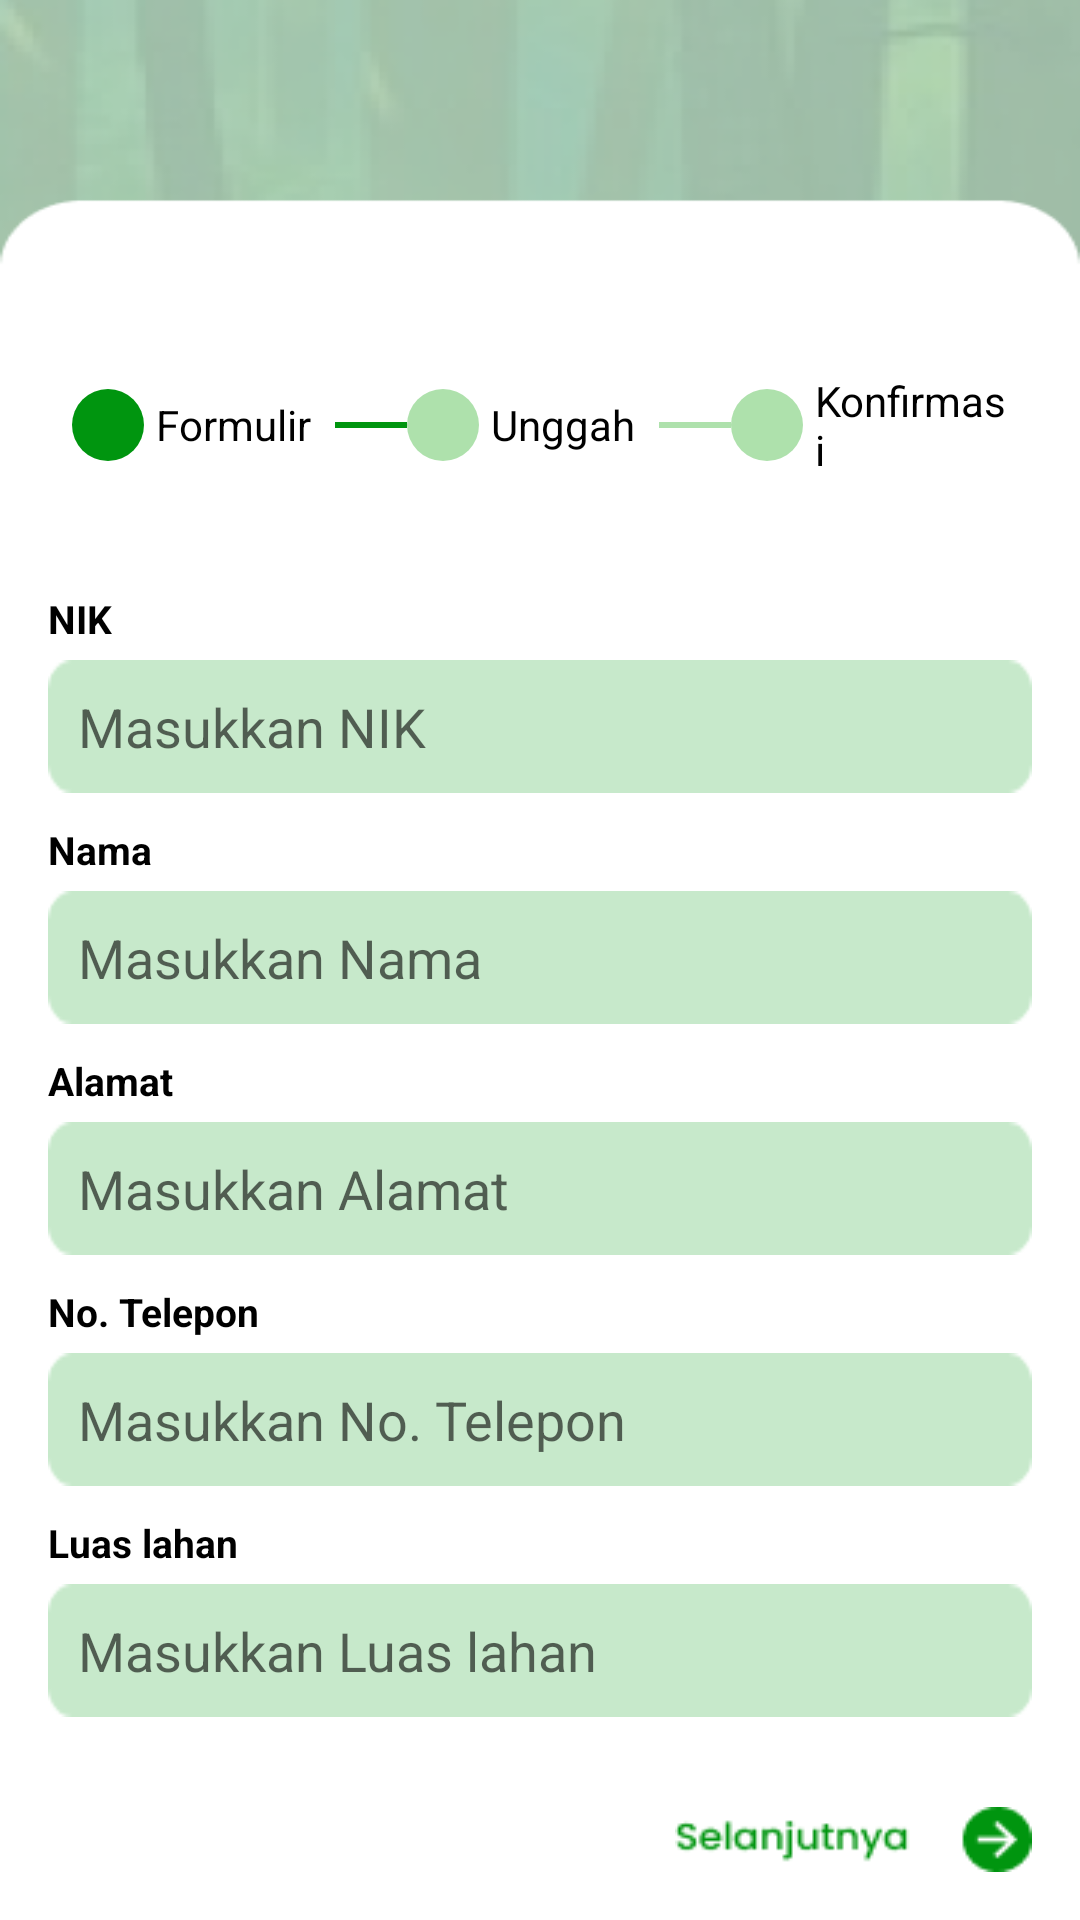

Write the Android layout XML for this screen, with the resource values it uses.
<!-- AndroidManifest.xml: application theme Theme.MaterialComponents.DayNight.NoActionBar.Bridge -->
<!-- res/layout/activity_registration.xml -->
<LinearLayout xmlns:android="http://schemas.android.com/apk/res/android"
    android:layout_width="match_parent"
    android:layout_height="match_parent"
    android:orientation="vertical"
    android:padding="16dp"
    android:background="@drawable/bgpanduan">

    
    
    <LinearLayout
        android:id="@+id/stepIndicatorLayout"
        android:layout_width="match_parent"
        android:layout_height="wrap_content"
        android:orientation="horizontal"
        android:gravity="center"
        android:layout_marginTop="100dp"
        android:padding="8dp">

        
        <ImageView
            android:id="@+id/stepFormulir"
            android:layout_width="24dp"
            android:layout_height="24dp"
            android:background="@drawable/circle_green" />

        <TextView
            android:id="@+id/textFormulir"
            android:layout_width="wrap_content"
            android:layout_height="wrap_content"
            android:text="Formulir"
            android:textColor="@color/black"
            android:paddingStart="4dp"
            android:paddingEnd="8dp" />

        <View
            android:id="@+id/lineFormulirToUnggah"
            android:layout_width="24dp"
            android:layout_height="2dp"
            android:background="@color/Primary" />

        
        <ImageView
            android:id="@+id/stepUnggah"
            android:layout_width="24dp"
            android:layout_height="24dp"
            android:background="@drawable/circle_grey" />

        <TextView
            android:id="@+id/textUnggah"
            android:layout_width="wrap_content"
            android:layout_height="wrap_content"
            android:text="Unggah"
            android:textColor="@color/black"
            android:paddingStart="4dp"
            android:paddingEnd="8dp" />

        <View
            android:id="@+id/lineUnggahToKonfirmasi"
            android:layout_width="24dp"
            android:layout_height="2dp"
            android:background="@color/Secondary" />

        
        <ImageView
            android:id="@+id/stepKonfirmasi"
            android:layout_width="24dp"
            android:layout_height="24dp"
            android:background="@drawable/circle_grey" />

        <TextView
            android:id="@+id/textKonfirmasi"
            android:layout_width="wrap_content"
            android:layout_height="wrap_content"
            android:text="Konfirmasi"
            android:textColor="@color/black"
            android:paddingStart="4dp" />
    </LinearLayout>

    
    <TextView
        android:id="@+id/textNik"
        android:layout_width="wrap_content"
        android:layout_height="wrap_content"
        android:text="NIK"
        android:textStyle="bold"
        android:textSize="13sp"
        android:textColor="@color/black"
        android:layout_marginTop="30dp"/>

    <EditText
        android:id="@+id/editTxtNik"
        android:layout_width="match_parent"
        android:layout_height="wrap_content"
        android:background="@drawable/bgedittext"
        android:layout_marginTop="5dp"
        android:padding="10dp"
        android:hint="Masukkan NIK"/>

    
    <TextView
        android:id="@+id/textNama"
        android:layout_width="wrap_content"
        android:layout_height="wrap_content"
        android:text="Nama"
        android:textStyle="bold"
        android:textSize="13sp"
        android:textColor="@color/black"
        android:layout_marginTop="10dp"/>

    <EditText
        android:id="@+id/editTxtNama"
        android:layout_width="match_parent"
        android:layout_height="wrap_content"
        android:background="@drawable/bgedittext"
        android:layout_marginTop="5dp"
        android:padding="10dp"
        android:hint="Masukkan Nama"/>

    
    <TextView
        android:id="@+id/textAlamat"
        android:layout_width="wrap_content"
        android:layout_height="wrap_content"
        android:text="Alamat"
        android:textStyle="bold"
        android:textSize="13sp"
        android:textColor="@color/black"
        android:layout_marginTop="10dp"/>

    <EditText
        android:id="@+id/editTxtAlamat"
        android:layout_width="match_parent"
        android:layout_height="wrap_content"
        android:background="@drawable/bgedittext"
        android:layout_marginTop="5dp"
        android:padding="10dp"
        android:hint="Masukkan Alamat"/>

    
    <TextView
        android:id="@+id/textTelepon"
        android:layout_width="wrap_content"
        android:layout_height="wrap_content"
        android:text="No. Telepon"
        android:textStyle="bold"
        android:textSize="13sp"
        android:textColor="@color/black"
        android:layout_marginTop="10dp"/>

    <EditText
        android:id="@+id/editTxtNomor"
        android:layout_width="match_parent"
        android:layout_height="wrap_content"
        android:background="@drawable/bgedittext"
        android:layout_marginTop="5dp"
        android:padding="10dp"
        android:hint="Masukkan No. Telepon"/>

    
    <TextView
        android:id="@+id/textLahan"
        android:layout_width="wrap_content"
        android:layout_height="wrap_content"
        android:text="Luas lahan"
        android:textStyle="bold"
        android:textSize="13sp"
        android:textColor="@color/black"
        android:layout_marginTop="10dp"/>

    <EditText
        android:id="@+id/editTxtLuasTanah"
        android:layout_width="match_parent"
        android:layout_height="wrap_content"
        android:background="@drawable/bgedittext"
        android:layout_marginTop="5dp"
        android:padding="10dp"
        android:hint="Masukkan Luas lahan"/>

    
    <LinearLayout
        android:id="@+id/nextButtonLayout"
        android:layout_width="match_parent"
        android:layout_height="wrap_content"
        android:gravity="end"
        android:layout_marginTop="30dp">

        <ImageButton
            android:id="@+id/btnNextUp"
            android:layout_width="wrap_content"
            android:layout_height="wrap_content"
            android:background="@drawable/selanjutnya"
            android:layout_gravity="end"
            android:contentDescription="Tombol lanjut"/>
    </LinearLayout>
</LinearLayout>
<!-- resources referenced by this layout -->
<resources>
  <color name="Primary">#00950F</color>
  <color name="Secondary">#AEE1AC</color>
  <color name="black">#FF000000</color>
  <!-- drawable bgedittext: png bitmap (drawable, 560 bytes) -->
  <!-- drawable bgpanduan: png bitmap (drawable, 16169 bytes) -->
  <!-- drawable circle_green (drawable) -->
  <shape xmlns:android="http://schemas.android.com/apk/res/android">
      <solid android:color="@color/Primary" />
      <corners android:radius="12dp" />
  </shape>
  <!-- drawable circle_grey (drawable) -->
  <shape xmlns:android="http://schemas.android.com/apk/res/android">
      <solid android:color="@color/Secondary" />
      <corners android:radius="12dp" />
  </shape>
  <!-- drawable selanjutnya: png bitmap (drawable, 1603 bytes) -->
</resources>
